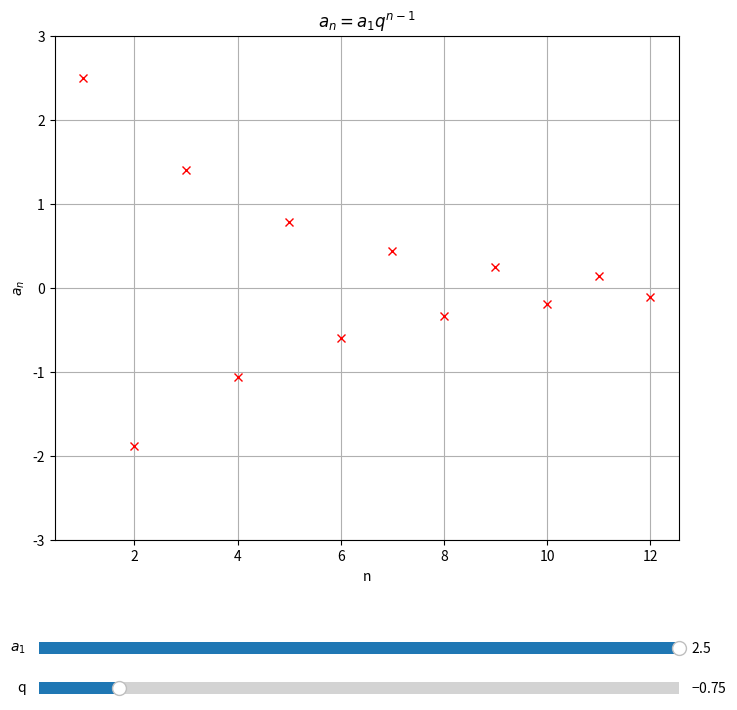

This chart was generated by the following Python code:
# 08_plot_geometrisch.py
import numpy as np
import matplotlib.pyplot as plt
from matplotlib.widgets import Slider

fig, ax = plt.subplots(figsize=(8, 8))
plt.title(r'$a_{n}=a_{1}q^{n-1}$')
plt.subplots_adjust(left=0.12, bottom=0.25)
plt.ylim(-3, 3)
plt.xlabel('n')
plt.ylabel('$a_{n}$')
n = np.arange(1, 13, 1)


def f(n, a1, q):
    return a1 * q ** (n - 1)


y, = plt.plot(n, f(n, 2.5, -0.75), 'rx')

# x-, y-Position, Laenge, Hoehe
xyA = plt.axes([0.1, 0.10, 0.8, 0.03])
xyB = plt.axes([0.1, 0.05, 0.8, 0.03])
# Slider Objekte erzeugen
sldA = Slider(xyA, '$a_{1}$', 0.5, 2.5, valinit=2.5, valstep=0.1)
sldB = Slider(xyB, 'q', -1.0, 1.0, valinit=-0.75, valstep=0.01)


def update(val):
    a1 = sldA.val
    q = sldB.val
    y.set_data(n, f(n, a1, q))
    fig.canvas.draw_idle()


# Aenderungen abfragen
sldA.on_changed(update)
sldB.on_changed(update)
ax.grid(True)
plt.show()
